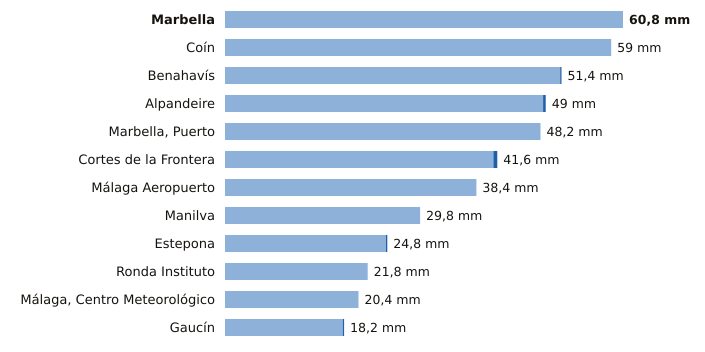

The data file committed next to this chart (first rows):
estacion, provincia, indicativo, mm_6_dias_anteriores, mm_hoy, mm_7_dias, horas_de_hoy
Marbella, Málaga, 6083X, 60.8, 0.0, 60.8, 9
Coín, Málaga, 6143X, 59.0, 0.0, 59.0, 9
Benahavís, Málaga, 6069X, 51.2, 0.2, 51.4, 9
Alpandeire, Málaga, 6045X, 48.6, 0.4, 49.0, 8
Marbella, Puerto, Málaga, 6076X, 48.2, 0.0, 48.2, 8
Cortes de la Frontera, Málaga, 6040X, 41.0, 0.6, 41.6, 9
Málaga Aeropuerto, Málaga, 6155A, 38.4, 0.0, 38.4, 9
Manilva, Málaga, 6057X, 29.8, 0.0, 29.8, 8
Estepona, Málaga, 6058I, 24.6, 0.2, 24.8, 9
Ronda Instituto, Málaga, 6032X, 21.8, 0.0, 21.8, 8
Málaga, Centro Meteorológico, Málaga, 6156X, 20.4, 0.0, 20.4, 9
Gaucín, Málaga, 6050X, 18.0, 0.2, 18.2, 8
